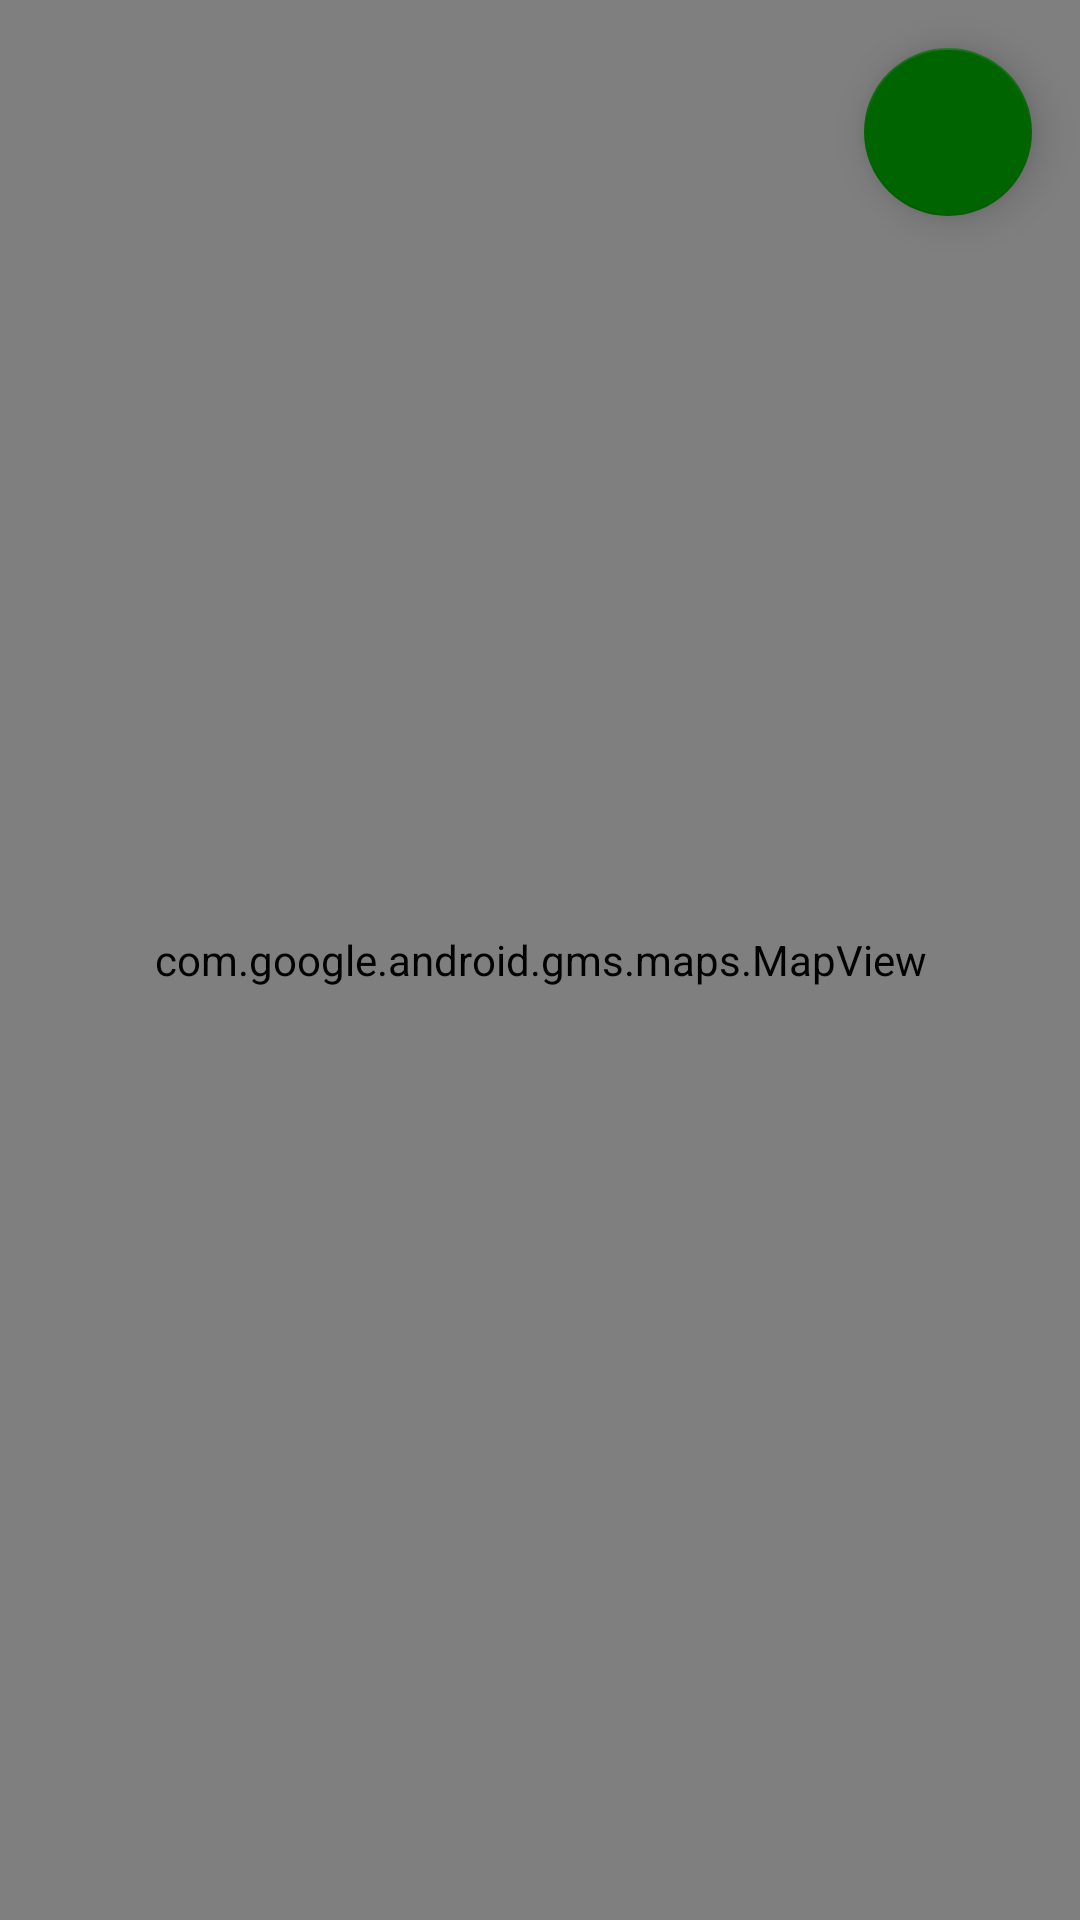

The Android layout XML behind this screen, and the referenced resources:
<!-- AndroidManifest.xml: application theme Theme.Vitoria.Green -->
<!-- res/layout/fragment_bici.xml -->
<?xml version="1.0" encoding="utf-8"?>
<RelativeLayout xmlns:android="http://schemas.android.com/apk/res/android"
    xmlns:app="http://schemas.android.com/apk/res-auto"
    xmlns:tools="http://schemas.android.com/tools"
    android:layout_width="match_parent"
    android:layout_height="match_parent"
    android:id="@+id/fragment_bicicleta"
    android:orientation="vertical">

    
    <com.google.android.gms.maps.MapView
        android:id="@+id/mapView"
        android:layout_width="match_parent"
        android:layout_height="match_parent" />

    
    <ProgressBar
        android:id="@+id/progressBar"
        style="?android:attr/progressBarStyleLarge"
        android:layout_width="wrap_content"
        android:layout_height="wrap_content"
        android:layout_centerInParent="true"
        android:visibility="gone" />

    
    <LinearLayout
        android:id="@+id/route_info_container"
        android:layout_width="match_parent"
        android:layout_height="wrap_content"
        android:layout_alignParentBottom="true"
        android:layout_margin="16dp"
        android:elevation="8dp"
        android:orientation="vertical"
        android:padding="16dp"
        android:visibility="gone">
        

        <LinearLayout
            android:layout_width="match_parent"
            android:layout_height="wrap_content"
            android:orientation="horizontal"
            android:gravity="center_vertical"
            android:layout_marginBottom="8dp">







            <TextView
                android:id="@+id/tvDistance"
                android:layout_width="wrap_content"
                android:layout_height="wrap_content"
                android:layout_marginStart="8dp"
                android:textColor="@android:color/black"
                android:textSize="16sp"
                tools:text="1.2 km" />
        </LinearLayout>

        <LinearLayout
            android:layout_width="match_parent"
            android:layout_height="wrap_content"
            android:orientation="horizontal"
            android:gravity="center_vertical">







            <TextView
                android:id="@+id/tvDuration"
                android:layout_width="wrap_content"
                android:layout_height="wrap_content"
                android:layout_marginStart="8dp"
                android:textColor="@android:color/black"
                android:textSize="16sp"
                tools:text="8 min" />
        </LinearLayout>
    </LinearLayout>

    
    <com.google.android.material.floatingactionbutton.FloatingActionButton
        android:id="@+id/fabMyLocation"
        android:layout_width="wrap_content"
        android:layout_height="wrap_content"
        android:layout_alignParentEnd="true"
        android:layout_margin="16dp"
        android:layout_marginBottom="80dp"
        android:src="@drawable/icon_ubi"
        app:backgroundTint="?attr/colorPrimary"
        app:elevation="8dp" />

</RelativeLayout>
<!-- resources referenced by this layout -->
<resources>
  <color name="colorPrimaryDark">#3700B3</color>
  <style name="Theme.Vitoria.Green" parent="Theme.MaterialComponents.Light.NoActionBar">
          <item name="colorPrimary">@color/green_primary</item>
          <item name="colorPrimaryVariant">@color/green_dark</item>
          <item name="colorOnPrimary">@color/white</item>
  
          <item name="colorSecondary">@color/green_light</item>
          <item name="colorOnSecondary">@color/black</item>
  
          
          <item name="android:windowBackground">@color/white</item>
          <item name="materialAlertDialogTheme">@style/CustomDatePickerDialog_Green</item>
      </style>
  <color name="green_primary">#006400</color>
  <color name="green_dark">#003300</color>
  <color name="white">#FFFFFF</color>
  <color name="green_light">#228B22</color>
  <color name="black">#000000</color>
  <style name="CustomDatePickerDialog_Green" parent="Theme.MaterialComponents.Light.Dialog">
          <item name="colorPrimary">@color/green_primary</item>
          <item name="colorOnPrimary">@color/white</item>
          <item name="colorSecondary">@color/green_light</item>
          <item name="colorOnSecondary">@color/black</item>
  
          
          <item name="materialButtonStyle">@style/GreenDialogButton</item>
      </style>
  <style name="GreenDialogButton" parent="Widget.MaterialComponents.Button.TextButton.Dialog">
          <item name="android:textColor">@color/green_primary</item>
      </style>
</resources>
